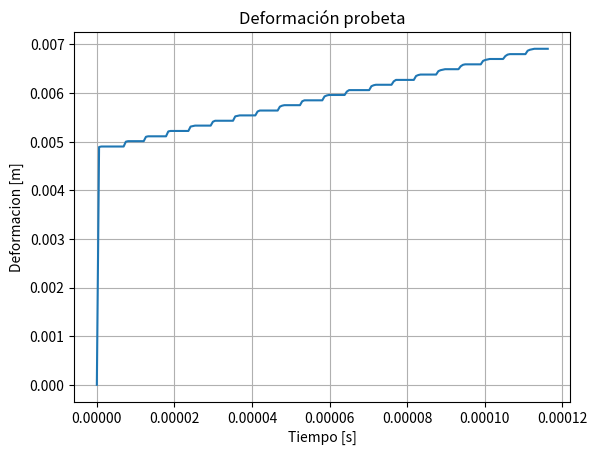
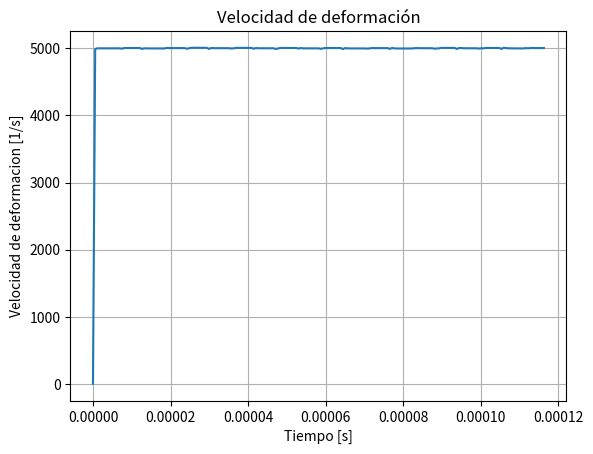
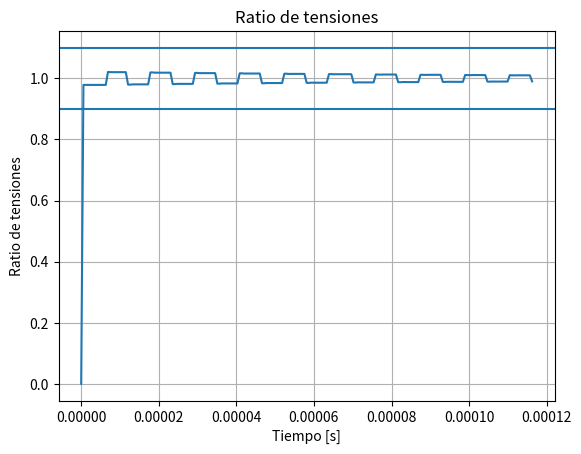
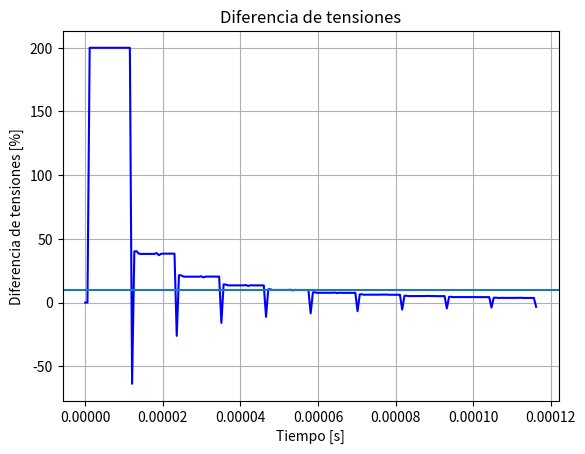
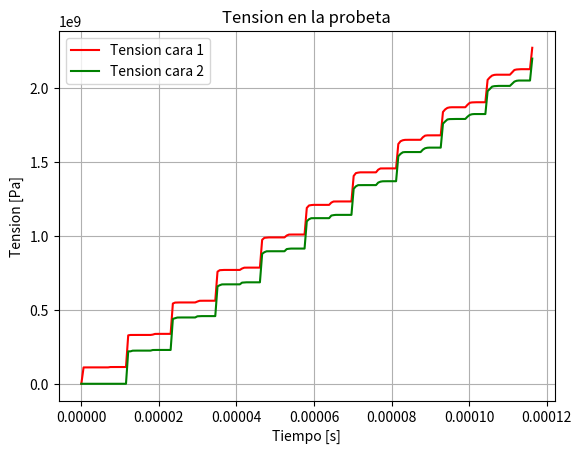
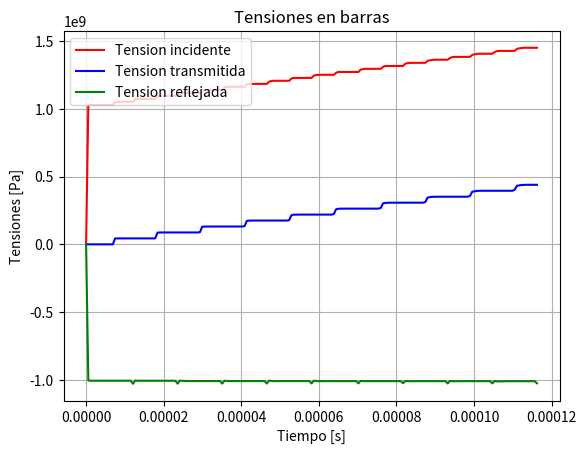

Python code for these plots, in order:
import numpy as np
import matplotlib.pyplot as plt






vectordeformacion= []
vectortiempo=[]
vectortension1=[]
vectortension2=[]
vectortensionreflejada=[]
vectortensiontransmitida=[]
vectortensionincidente=[]
vectorvelocidad=[]
vectordeltatensiones=[]
vectordif=[]


# Elegir modo: 0 leer grafica de tension incidente y calcular tensiones o 2 calcular tension 
modo=1


x=5e-5
difdeform=x
velmin=4990
velmax=5010

Eb=210e9
Ep=3.85e9
deformaciongalga = 0
lp=10e-3
rop=1275
cp=(Ep/rop)**0.5
rob=7890
cb=(Eb/rob)**0.5
Ap=0.000791
Ab=Ap*5
t0=(lp/cp)


timestep=t0/10
alfa = (rob*cb*Ab)/(rop*cp*Ap)
f=Ab/Ap
A= (2*f)/(alfa+1)
B= (2*alfa)/((1+alfa)*f)
C= ((alfa-1)/(alfa+1))


def tensionincidente():
       
    return deformaciongalga*Eb
        
def tensionincidentebucle(j):
  
    k=j/timestep
    k=int(k)
    z=vectortensionincidente[k]
    return     z

def tensionreflejada():
    if(n%2==0):
      
        sumatorio=0
        cont=1
        while cont <= (n/2):
            
            sumatorio = sumatorio + C**(2*cont-1)*tensionincidentebucle(t-2*cont*t0)
            cont=cont+1
    
           
        return -tensionincidente()*C+A*B*sumatorio
    
    else:
       
        
        sumatorio=0
        cont=1
        while cont <= ((n-1)/2):
                
            sumatorio = sumatorio + C**(2*cont-1)*tensionincidentebucle(t-2*cont*t0)
            cont=cont+1
    
            
        return -tensionincidente()*C+A*B*sumatorio


def tension1(): 
    if(n%2==0):    
        sumatorio=0
        cont=1
        while cont <= n/2:
                    
            sumatorio = sumatorio + (C**(2*cont-1) + C**(2*cont))*tensionincidentebucle(t-2*cont*t0)
            cont=cont+1
            
        return A*(tensionincidente()+sumatorio)
    else:
        sumatorio=0
        cont=1
        while cont <= (n-1)/2:
                    
            sumatorio = sumatorio + (C**(2*cont-1) + C**(2*cont))*tensionincidentebucle(t-2*cont*t0)
            cont=cont+1
            
        return A*(tensionincidente()+sumatorio)


def tensiontransmitida():
    
    if(n%2==0):
        
        sumatorio=0
        cont=1
        while cont <= (n/2):
          

            sumatorio = sumatorio + (C**(2*cont-2))*tensionincidentebucle(t-(2*cont-1)*t0)
            cont=cont+1

                
        return A*B*sumatorio
    
    
    else:
        sumatorio=0
        cont=1
        while cont <= ((n+1)/2):
          

            sumatorio = sumatorio + (C**(2*cont-2))*tensionincidentebucle(t-(2*cont-1)*t0)
            cont=cont+1

                
        return A*B*sumatorio


def tension2():
     
    if(n%2==0):
        sumatorio=0
        cont=1
        while cont <= (n+1)/2:
                     
        
            sumatorio = sumatorio + (C**(2*cont-2) + C**(2*cont-1))*tensionincidentebucle(t-(2*cont-1)*t0)   
            cont=cont+1
               
        return A*sumatorio
    
    else:
        
        sumatorio=0
        cont=1
        while cont <= n/2:
                     
        
            sumatorio = sumatorio + (C**(2*cont-2) + C**(2*cont-1))*tensionincidentebucle(t-(2*cont-1)*t0)   
            cont=cont+1
        return A*sumatorio

    

def velocidaddeformación():
            
    return (tensionincidente()-tensionreflejada()-tensiontransmitida())/(rob*cb*lp)
    

def deltatensiones():
    if(t==0):
        return 0
    else:

        return 2*100*((tension1()-tension2())/(tension1()+tension2()))
    

  
t=0    
ten1=0
ten2=0
tenr=0
tent=0
dif=0
   
vectortensionincidente.append(0)
vectortiempo.append(0)
vectordeformacion.append(0)
vectorvelocidad.append(0)
vectordeltatensiones.append(0)
vectortensionreflejada.append(0)
vectortensiontransmitida.append(0)
vectortension1.append(0)
vectortension2.append(0)
vectordif.append(0)
    
while t<500:
        
  deformaciongalga=deformaciongalga+difdeform
  print('la deformacion es',deformaciongalga)
  # print('la diefenrecia de deformacion es',difdeform)
  n=int(t/t0)
        
  if (n%2==0 or n==0):
            
       # print(n*t0,'<t<',(n+1)*t0)
     print ('par')     
     teni=tensionincidente()
     vectortensionincidente=np.append(vectortensionincidente,teni)
     ten1=tension1()
     tenr=tensionreflejada()
     delta=deltatensiones()
     v=velocidaddeformación()
     print ('velocidad de deformacion',v)
     print('tension reflejada',tenr)
     print('tension transmitida',tent)
     print('tension incidente',tensionincidente())
                
                
                
                #Liao chen- equilirbio de tensiones para saber equilibrio de tensiones ha de ser<10% para equilibrio
                # We assume that if the strainrate increases to 90% of its steady value then nearly strain rate is achieved.
                
                           
                
                    
  else :
                    
    # print(n*t0,'<t<',(n+1)*t0)
    print ('impar')
    teni=tensionincidente()
    vectortensionincidente=np.append(vectortensionincidente,teni)
    ten2=tension2()
    tent=tensiontransmitida()
    delta=deltatensiones()
    v=velocidaddeformación()
    print ('velocidad de deformacion',v)
    print('tension reflejada',tenr)
    print('tension transmitida',tent)
    print('tension incidente',tensionincidente())
                    
                    
                    
                    
                    #Liao chen- equilirbio de tensiones para saber equilibrio de tensiones ha de ser<10% para equilibrio
                    # We assume that if the strainrate increases to 90% of its steady value then nearly strain rate is achieved.
                    
                    
  if (velmin<v and v<velmax):
                        
      t=t+timestep
      print ('t vale',t)
      print ('nvale',n)
      dif = (-1*tensionreflejada()+tensiontransmitida())/tensionincidente()
      vectordif.append(dif)
      vectortiempo.append(t)
      vectordeformacion.append(deformaciongalga)
      vectorvelocidad.append(v)
      vectordeltatensiones.append(delta)
      vectortensionreflejada.append(tenr)
      vectortensiontransmitida.append(tent)
      vectortension1.append(tension1())
      vectortension2.append(tension2())
         
                
  elif (v<velmin):
            
            
   vectortensionincidente=np.delete(vectortensionincidente,(len(vectortensionincidente)-1))
   deformaciongalga=deformaciongalga-difdeform
   difdeform=difdeform+1e-5
   print('velocidad def. muy BAJA')
                
                
                                 
  elif (v>velmax): 
            
            
   vectortensionincidente=np.delete(vectortensionincidente,(len(vectortensionincidente)-1))
   deformaciongalga=deformaciongalga-difdeform
   difdeform=difdeform-1e-5
   print('velocidad def. muy ALTA')
                    
                    
                    
  if(difdeform<0):
                        
   deformaciongalga=deformaciongalga-difdeform
   difdeform=x      
                        
                           
                        
  if  (n==20):
        
      print(delta)
      print (v)  
      print('fin')
      print (alfa)
      break
 
    
  else:
    
      print('n vale',n)
        
    


fig, (ax1) = plt.subplots(1)
fig, (ax2) = plt.subplots(1)
fig, (ax3) = plt.subplots(1)
fig, (ax4) = plt.subplots(1)
fig, (ax5) = plt.subplots(1)
fig, (ax6) = plt.subplots(1)

    



    

        
ax1.plot(vectortiempo, vectordeformacion)
ax1.set_xlabel('Tiempo [s]')
ax1.grid()
ax2.grid()
ax1.set_ylabel('Deformacion [m]')
ax1.set_title('Deformación probeta')
ax2.plot(vectortiempo, vectorvelocidad)
ax2.set_xlabel('Tiempo [s]')
ax2.set_ylabel('Velocidad de deformacion [1/s]')
ax2.set_title('Velocidad de deformación')
ax4.plot(vectortiempo, vectordeltatensiones,'b')
ax4.grid()
ax4.set_xlabel('Tiempo [s]')
ax4.set_ylabel('Diferencia de tensiones [%]')
ax4.axhline(y=10)
ax4.set_title('Diferencia de tensiones')
ax3.grid()
ax3.plot(vectortiempo, vectordif)
ax3.set_xlabel('Tiempo [s]')
ax3.set_ylabel('Ratio de tensiones')
ax3.set_title('Ratio de tensiones')
ax5.grid()
ax5.set_xlabel('Tiempo [s]')
ax5.set_ylabel('Tension [Pa]')
ax5.set_title('Tension en la probeta')
ax3.axhline(y=0.9)
ax3.axhline(y=1.1)
ax5.plot(vectortiempo, vectortension1,'r',label='Tension cara 1')
ax5.plot(vectortiempo, vectortension2,'g',label='Tension cara 2')
ax5.legend()
ax6.plot(vectortiempo, vectortensionincidente,'r',label='Tension incidente')
ax6.plot(vectortiempo, vectortensiontransmitida,'b',label='Tension transmitida')
ax6.plot(vectortiempo, vectortensionreflejada,'g', label ='Tension reflejada')
ax6.grid()
ax6.set_xlabel('Tiempo [s]')
ax6.set_ylabel('Tensiones [Pa]')
ax6.set_title('Tensiones en barras')
ax6.legend()
ax1.figure.savefig("Def peek-acero.png")
ax2.figure.savefig("Vel peek-acero.png")
ax3.figure.savefig("ratio peek-acero.png")
ax4.figure.savefig("Diferencia  peek-acero.png")
ax5.figure.savefig("Tensiones caras  peek-acero.png")
ax6.figure.savefig("Tensiones in  peek-acero.png")


    


    



    # plt.plot(vectortiempo, (vectortensionincidente+vectortensionreflejada)/vectortensiontransmitida)
    #plt.plot(vectortiempo, vectortensionincidente, 'r')
    #plt.plot(vectortiempo, vectortensionreflejada,'b')
    #plt.plot(vectortiempo, vectortensiontransmitida,'g')
plt.show()




